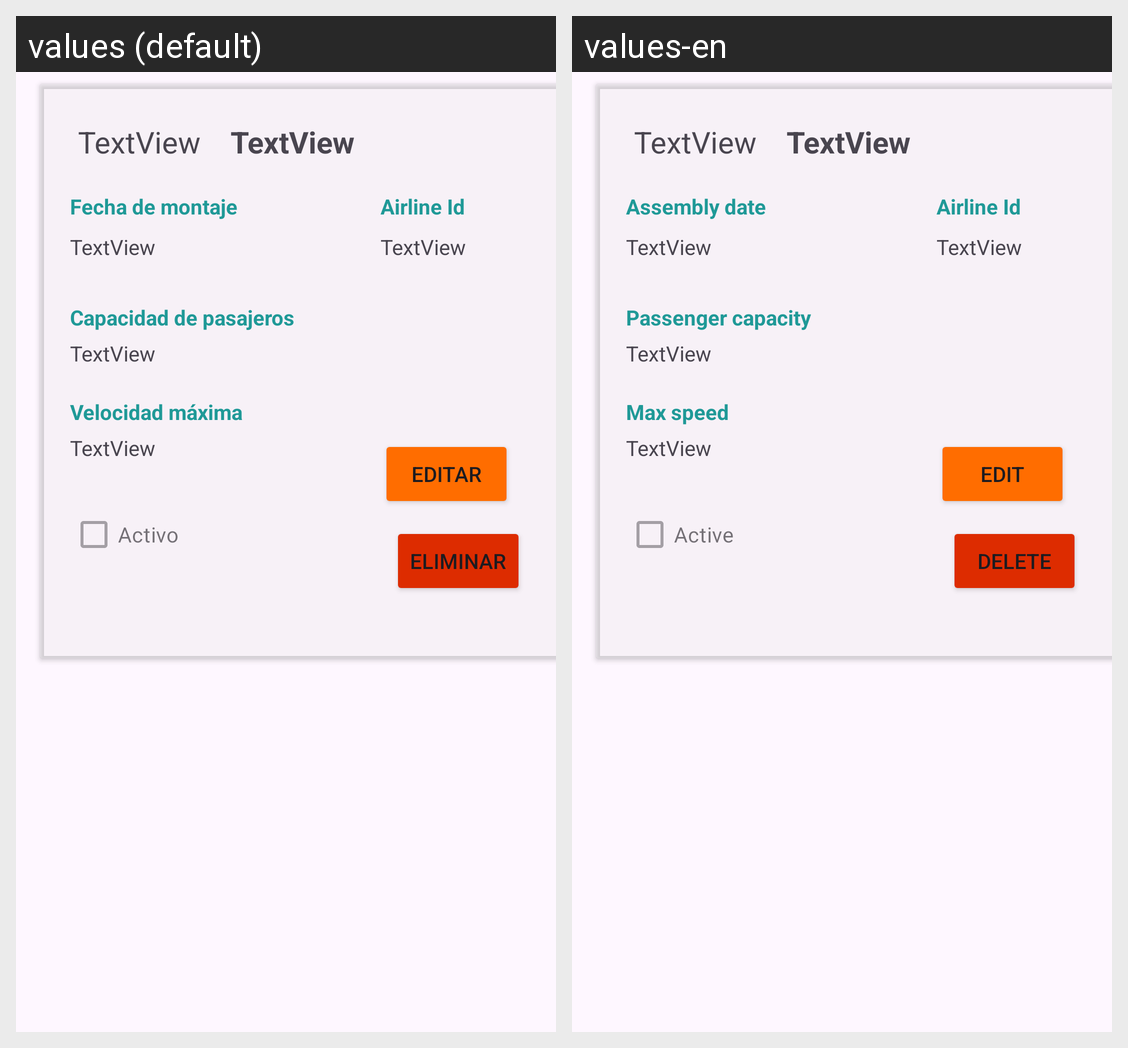

Strings drawn on this Android screen and how each of the app's shown locales translates them:
Android screen res/layout/activity_airplane_details.xml rendered under 2 locales, left to right: values (default), values-en. Device: Nexus 5 (rendered at 1080×1920; each locale shown at half size, 540×960, under a caption strip naming it); theme Theme.AirAdmin.
Strings drawn on this screen, with the default value and each locale's value (text and hints the layout hard-codes, and strings that could not be matched under every locale, appear in the picture but are not listed):

airline_id
  values: Airline Id
  values-en: Airline Id

maxSpeed
  values: Velocidad máxima
  values-en: Max speed

passengerCapacity
  values: Capacidad de pasajeros
  values-en: Passenger capacity

manufacturingDate
  values: Fecha de montaje
  values-en: Assembly date

active
  values: Activo
  values-en: Active

delete
  values: Eliminar
  values-en: Delete

edit
  values: Editar
  values-en: Edit
